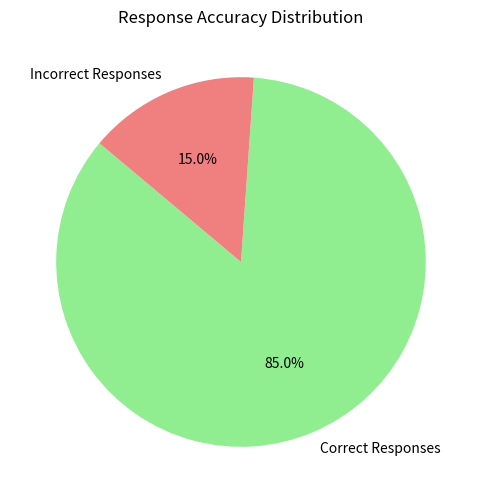

Here is the Python script that generated this plot:
import matplotlib.pyplot as plt

# Example accuracy results
labels = ["Correct Responses", "Incorrect Responses"]
sizes = [85, 15]  # Replace with your data
colors = ["lightgreen", "lightcoral"]

plt.figure(figsize=(6, 6))
plt.pie(sizes, labels=labels, colors=colors, autopct='%1.1f%%', startangle=140)
plt.title("Response Accuracy Distribution")
plt.show()
